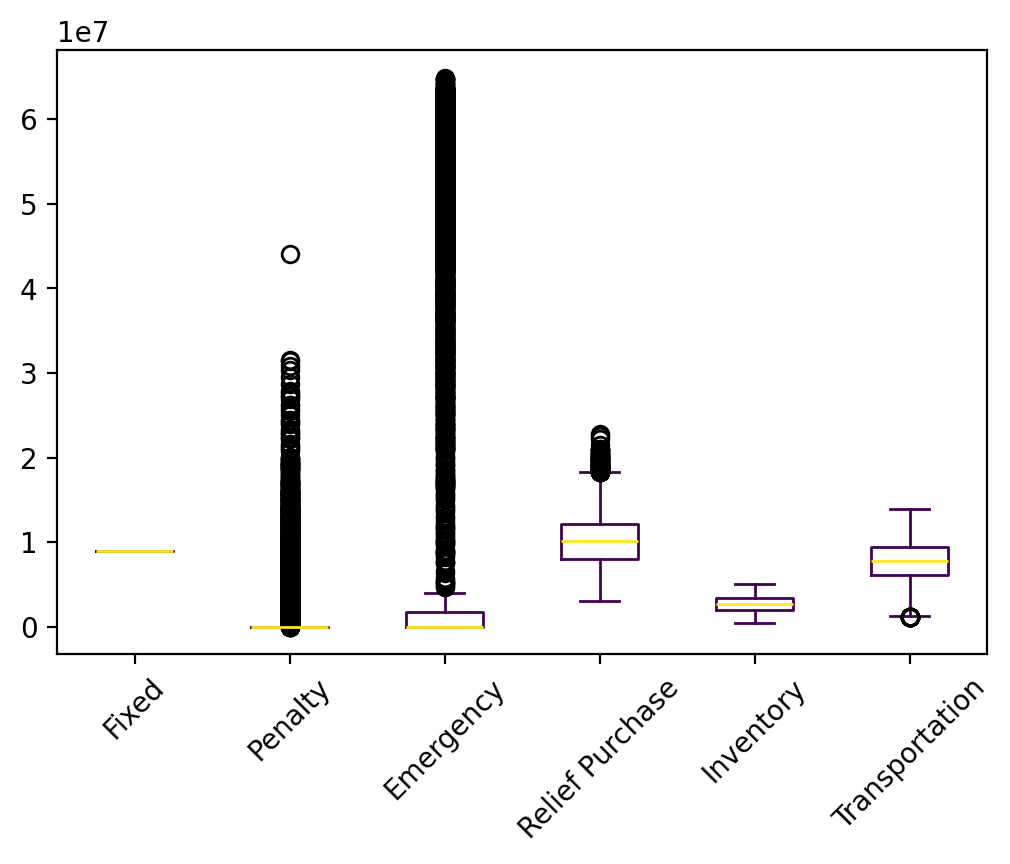

The table this chart was drawn from, first rows:
s, Fixed, Relief Inventory, Evacuee Inventory, Penalty, Emergency, Relief Purchase, Relief Transportation, Evacuee Transportation, Relief Dumping, Total
0, 8917500, 1642824, 458084, 0.0, 2.18, 7883217, 2869932, 3402665, -0.02, 25174225
1, 8917500, 2320326, 744130, 0.0, 0.0, 10779010, 3857400, 4086251, -0.02, 30704616
2, 8917500, 978457, 594175, 0.0, 382022, 9050300, 3246532, 4752597, -0.02, 27921583
3, 8917500, 1986555, 823243, 0.0, 2.18, 11669737, 4089970, 5012273, -0.02, 32499279
4, 8917500, 1312587, 665703, 0.0, 1.82, 9998329, 3599844, 4265914, -0.02, 28759879
5, 8917500, 2320326, 681600, 0.0, 2.18, 10153713, 3661427, 2673478, -0.02, 28408046
6, 8917500, 1312587, 864976, 0.0, 216.3, 11991039, 4283028, 4349115, -0.02, 31718461
7, 8917500, 2651768, 966825, 0.0, 45818812, 10465819, 3733471, 3363268, -331442, 75586021
8, 8917500, 2651768, 1871454, 0.0, 57639754, 18895019, 6896324, 4658935, -331442, 101199312
9, 8917500, 1642824, 418342, 0.0, 2.18, 7485790, 2709101, 1889820, -0.02, 23063379
10, 8917500, 2651768, 947308, 0.0, 52488563, 9783922, 3534675, 4832329, -331442, 82824622
11, 8917500, 2320326, 960888, 0.0, 122728, 12918769, 4611944, 5044194, -0.02, 34896348
12, 8917500, 1642824, 394200, 0.0, 2.18, 7244372, 2606479, 2064230, -0.02, 22869607
13, 8917500, 1312587, 781311, 0.0, 306069, 11085013, 3926049, 5149107, -0.02, 31477635
14, 8917500, 1986555, 839134, 0.0, 182058, 11787366, 4182314, 5656998, -0.02, 33551924
15, 8917500, 2320326, 792904, 0.0, 0.0, 11266756, 4015205, 4238833, -0.02, 31551524
16, 8917500, 2651768, 1023856, 0.0, 45293239, 11003255, 3975875, 3827993, -331442, 76362043
17, 8917500, 1312587, 383552, 0.0, 1.82, 7176812, 2575218, 2720902, -0.02, 23086572
18, 8917500, 1312587, 595924, 0.0, 1.82, 9300540, 3352763, 4608485, -0.02, 28087800
19, 8917500, 1312587, 727677, 0.0, 257054, 10559781, 3743168, 5142773, -0.02, 30660539
20, 8917500, 2320326, 829821, 0.0, 2.18, 11635927, 4222473, 4632978, -0.02, 32559027
21, 8917500, 1312587, 813779, 0.0, 1046809, 11279747, 4004795, 5657845, -0.02, 33033062
22, 8917500, 1642824, 634343, 0.0, 2.34, 9645808, 3444914, 3860421, -0.02, 28145813
23, 8917500, 2651768, 1138061, 0.0, 1292438, 14459869, 5163648, 5713790, -0.02, 39337073
24, 8917500, 1312587, 445830, 0.0, 1.82, 7799597, 2785407, 3583587, -0.02, 24844510
25, 8917500, 978457, 646825, 0.0, 870661, 9479507, 3412490, 5298154, -0.02, 29603594
26, 8917500, 978457, 310660, 0.0, 0.0, 6301737, 2306798, 2844580, -0.02, 21659732
27, 8917500, 1312587, 553339, 0.0, 1.82, 8874687, 3197081, 3997774, -0.02, 26852969
28, 8917500, 2651768, 978830, 0.0, 3930, 13101827, 4714193, 4037128, -0.02, 34405175
29, 8917500, 1312587, 598442, 0.0, 1.82, 9325714, 3380281, 3955546, -0.02, 27490071
30, 8917500, 1986555, 1215605, 9048813, 572032, 15463662, 5480065, 5628372, -0.02, 48312604
31, 8917500, 1642824, 489115, 0.0, 2.18, 8193522, 2992722, 2903927, -0.02, 25139612
32, 8917500, 2651768, 761344, 0.0, 38354227, 8722603, 3180027, 3571519, -331442, 65827546
33, 8917500, 1312587, 525036, 0.0, 1.82, 8591656, 3123786, 3157548, -0.02, 25628115
34, 8917500, 1986555, 939299, 0.0, 2.34, 12830300, 4600380, 4269734, -0.02, 33543770
35, 8917500, 1642824, 694989, 0.0, 112601, 10226732, 3634470, 4896660, -0.02, 30125776
36, 8917500, 2651768, 766948, 0.0, 0.6, 10983896, 4023023, 3450195, -0.02, 30793331
37, 8917500, 978457, 160325, 0.0, 0.0, 4798386, 1742120, 1227457, -0.02, 17824245
38, 8917500, 1312587, 596243, 0.0, 1.82, 9303724, 3352893, 4051270, -0.02, 27534219
39, 8917500, 2651768, 1224171, 0.0, 56515019, 12381325, 4541951, 5093684, -331442, 90993977
40, 8917500, 1642824, 441233, 0.0, 2.18, 7714700, 2789944, 3519409, -0.02, 25025612
41, 8917500, 1312587, 267930, 0.0, 1.82, 6020599, 2154588, 2758034, -0.02, 21431239
42, 8917500, 2651768, 526475, 0.0, 31459331, 6729398, 2441628, 3145788, -331442, 55540447
43, 8917500, 2651768, 848801, 0.0, 0.6, 11802430, 4248022, 4112207, -0.02, 32580729
44, 8917500, 1986555, 786829, 0.0, 2.18, 11305592, 4016941, 4195939, -0.02, 31209358
45, 8917500, 1986555, 801375, 0.0, 2.18, 11451053, 4126699, 4025371, -0.02, 31308555
46, 8917500, 2651768, 1142548, 0.0, 58456559, 11395219, 4146233, 5478463, -331442, 91856848
47, 8917500, 1642824, 861962, 0.0, 513347, 11805602, 4214449, 5168525, -0.02, 33124208
48, 8917500, 1312587, 601109, 0.0, 1.82, 9352390, 3358980, 3295690, -0.02, 26838257
49, 8917500, 2651768, 1058402, 0.0, 57573823, 10650127, 3877851, 5215764, -331442, 89613794
50, 8917500, 1642824, 535864, 0.0, 2.18, 8661015, 3136199, 3785366, -0.02, 26678770
51, 8917500, 2320326, 575839, 0.0, 0.0, 9096102, 3230420, 3475795, -0.02, 27615982
52, 8917500, 978457, 276806, 0.0, 0.0, 5963200, 2184442, 2216963, -0.02, 20537370
53, 8917500, 978457, 267972, 0.0, 0.0, 5874858, 2113479, 3627549, -0.02, 21779815
54, 8917500, 978457, 381673, 0.0, 0.0, 7011865, 2558079, 3230184, -0.02, 23077758
55, 8917500, 1312587, 816477, 0.0, 46805, 11495453, 4068795, 4957692, -0.02, 31615308
56, 8917500, 658943, 490423, 0.0, 0.0, 8085713, 2888323, 4495833, -0.02, 25536735
57, 8917500, 1642824, 337026, 0.0, 0.0, 6672631, 2429508, 2561371, -0.02, 22560860
58, 8917500, 1642824, 866013, 0.0, 2.34, 11962501, 4283449, 4689355, -0.02, 32361645
59, 8917500, 1986555, 967093, 0.0, 2.86, 13108234, 4619087, 5268486, -0.02, 34866957
... 9,940 more rows
